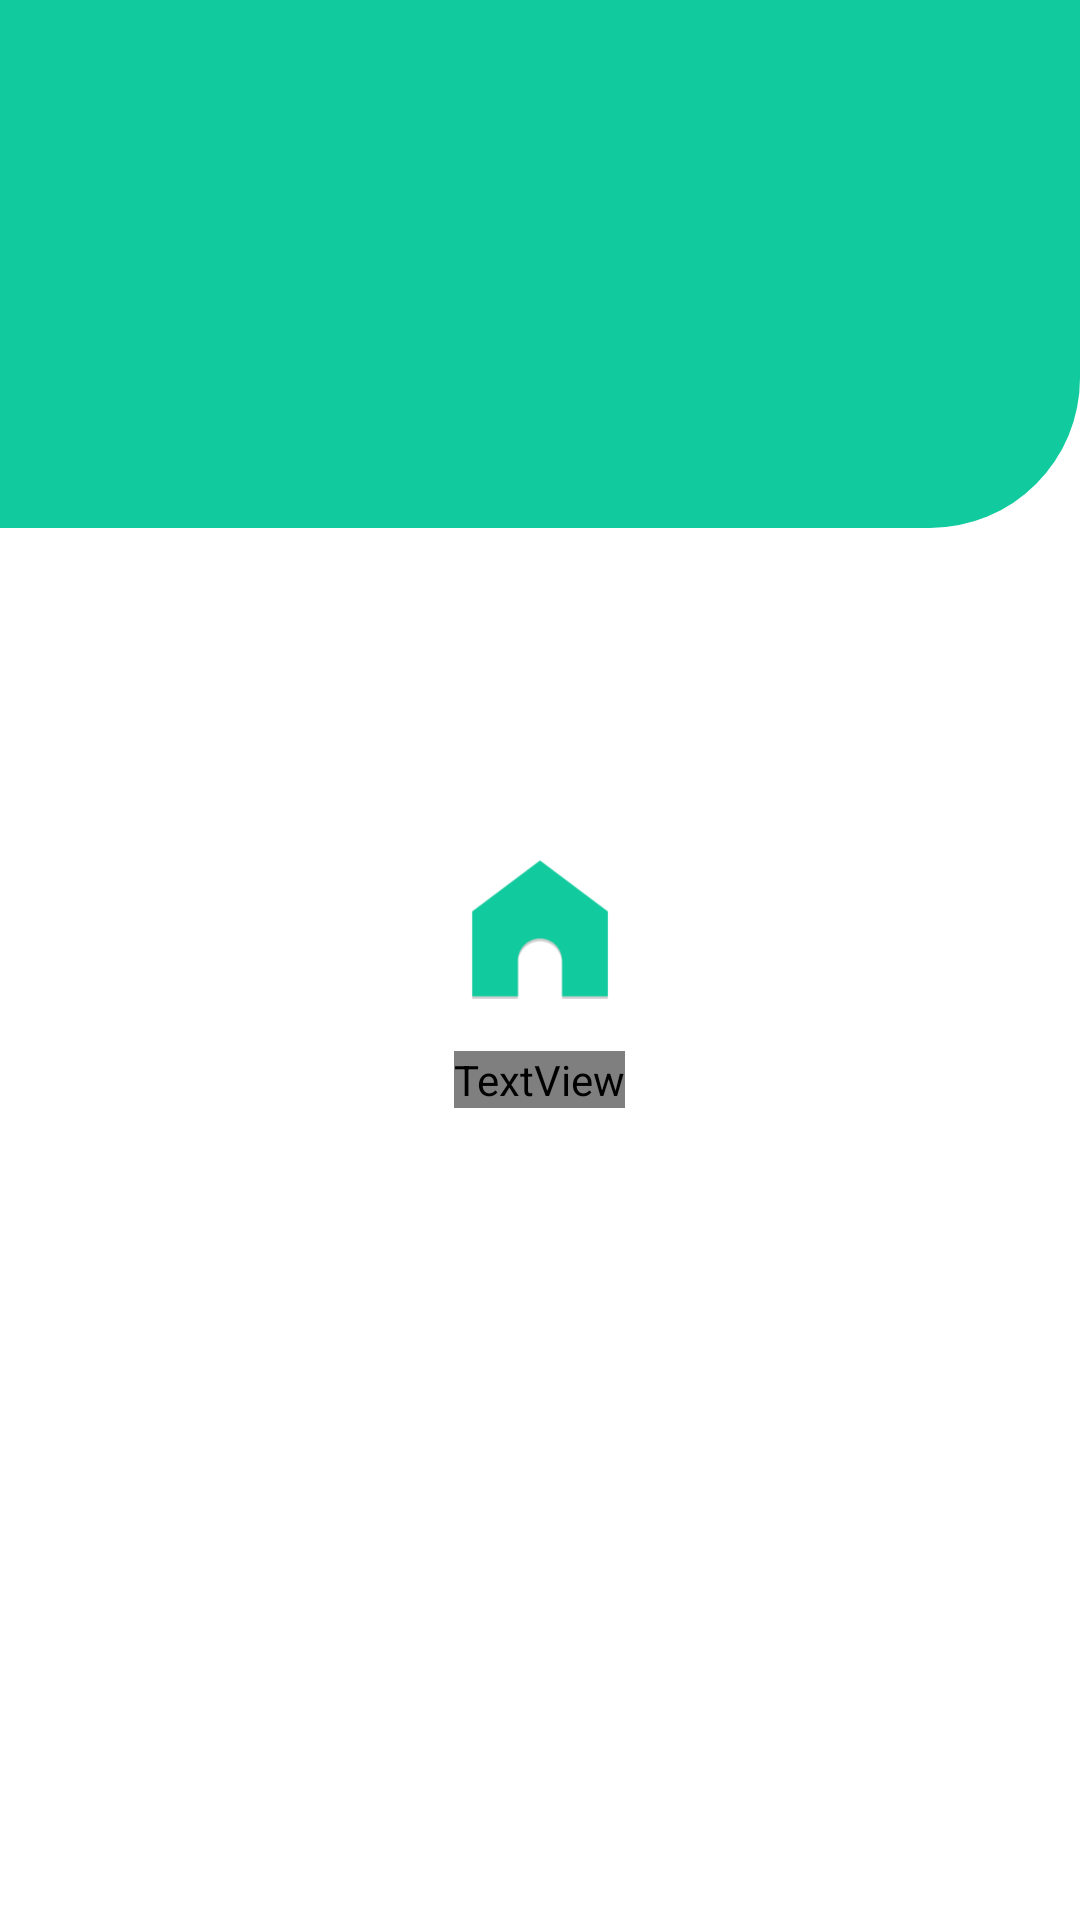

Write the Android layout XML for this screen, with the resource values it uses.
<!-- AndroidManifest.xml: application theme Theme.GoldRateApp -->
<!-- res/layout/drawer_nav_layout.xml -->
<?xml version="1.0" encoding="utf-8"?>
<RelativeLayout xmlns:android="http://schemas.android.com/apk/res/android"
    android:layout_width="match_parent"
    android:layout_height="wrap_content"
    xmlns:app="http://schemas.android.com/apk/res-auto">
    <RelativeLayout
        android:layout_width="match_parent"
        android:layout_height="176dp"
        android:id="@+id/rel"
        android:background="@drawable/drawer_top_card"
        android:padding="16dp"
        />


    <RelativeLayout
        android:layout_width="wrap_content"
        android:layout_height="wrap_content"
        android:layout_centerInParent="true">


        <ImageView
            android:id="@+id/main_icon_drawer"
            android:layout_width="80dp"
            android:layout_height="80dp"
            android:layout_centerHorizontal="true"
            android:layout_gravity="center"
            android:layout_marginStart="@dimen/_10sdp"
            android:layout_marginTop="@dimen/_10sdp"
            android:layout_marginEnd="@dimen/_10sdp"
            android:layout_marginBottom="@dimen/_10sdp"
            android:src="@drawable/home_icon" />


        <TextView
            android:layout_centerHorizontal="true"
            android:layout_width="wrap_content"
            android:layout_height="wrap_content"
            android:layout_below="@+id/main_icon_drawer"
            android:fontFamily="@font/gilroy_bold"
            android:text="@string/app_name"
            android:textColor="@color/white"
            android:textSize="15dp" />
    </RelativeLayout>

</RelativeLayout>
<!-- resources referenced by this layout -->
<resources>
  <color name="white">#FFFFFFFF</color>
  <!-- drawable drawer_top_card (drawable-v24) -->
  <?xml version="1.0" encoding="utf-8"?>
  <shape xmlns:android="http://schemas.android.com/apk/res/android">
      <solid android:color="@color/green"/>
      <corners android:bottomRightRadius="50dp"/>
  
  </shape>
  <!-- drawable home_icon (drawable-v24) -->
  <vector xmlns:android="http://schemas.android.com/apk/res/android"
      android:width="92dp"
      android:height="92dp"
      android:viewportWidth="92"
      android:viewportHeight="92">
    <path
        android:pathData="M46,20L20,39.5V72H37.55V58.35C37.55,53.669 41.319,49.9 46,49.9C50.681,49.9 54.45,53.669 54.45,58.35V72H72V39.5L46,20Z"
        android:fillColor="#000000"
        android:fillAlpha="0.19"/>
    <path
        android:pathData="M46,19L20,38.5V71H37.55V57.35C37.55,52.669 41.319,48.9 46,48.9C50.681,48.9 54.45,52.669 54.45,57.35V71H72V38.5L46,19Z"
        android:fillColor="#11CA9D"/>
  </vector>
  <string name="app_name">Live Gold Rate: Metal Prices</string>
  <style name="Theme.GoldRateApp" parent="Theme.MaterialComponents.DayNight.DarkActionBar">
          
          <item name="colorPrimary">@color/green</item>
          <item name="colorPrimaryVariant">@color/green</item>
          <item name="colorOnPrimary">@color/white</item>
          
          <item name="colorSecondary">@color/teal_200</item>
          <item name="colorSecondaryVariant">@color/teal_700</item>
          <item name="colorOnSecondary">@color/black</item>
          
          <item name="android:statusBarColor">?attr/colorPrimaryVariant</item>
          
      </style>
  <color name="green">#11CA9D</color>
  <color name="teal_200">#FF03DAC5</color>
  <color name="teal_700">#FF018786</color>
  <color name="black">#FF000000</color>
</resources>
